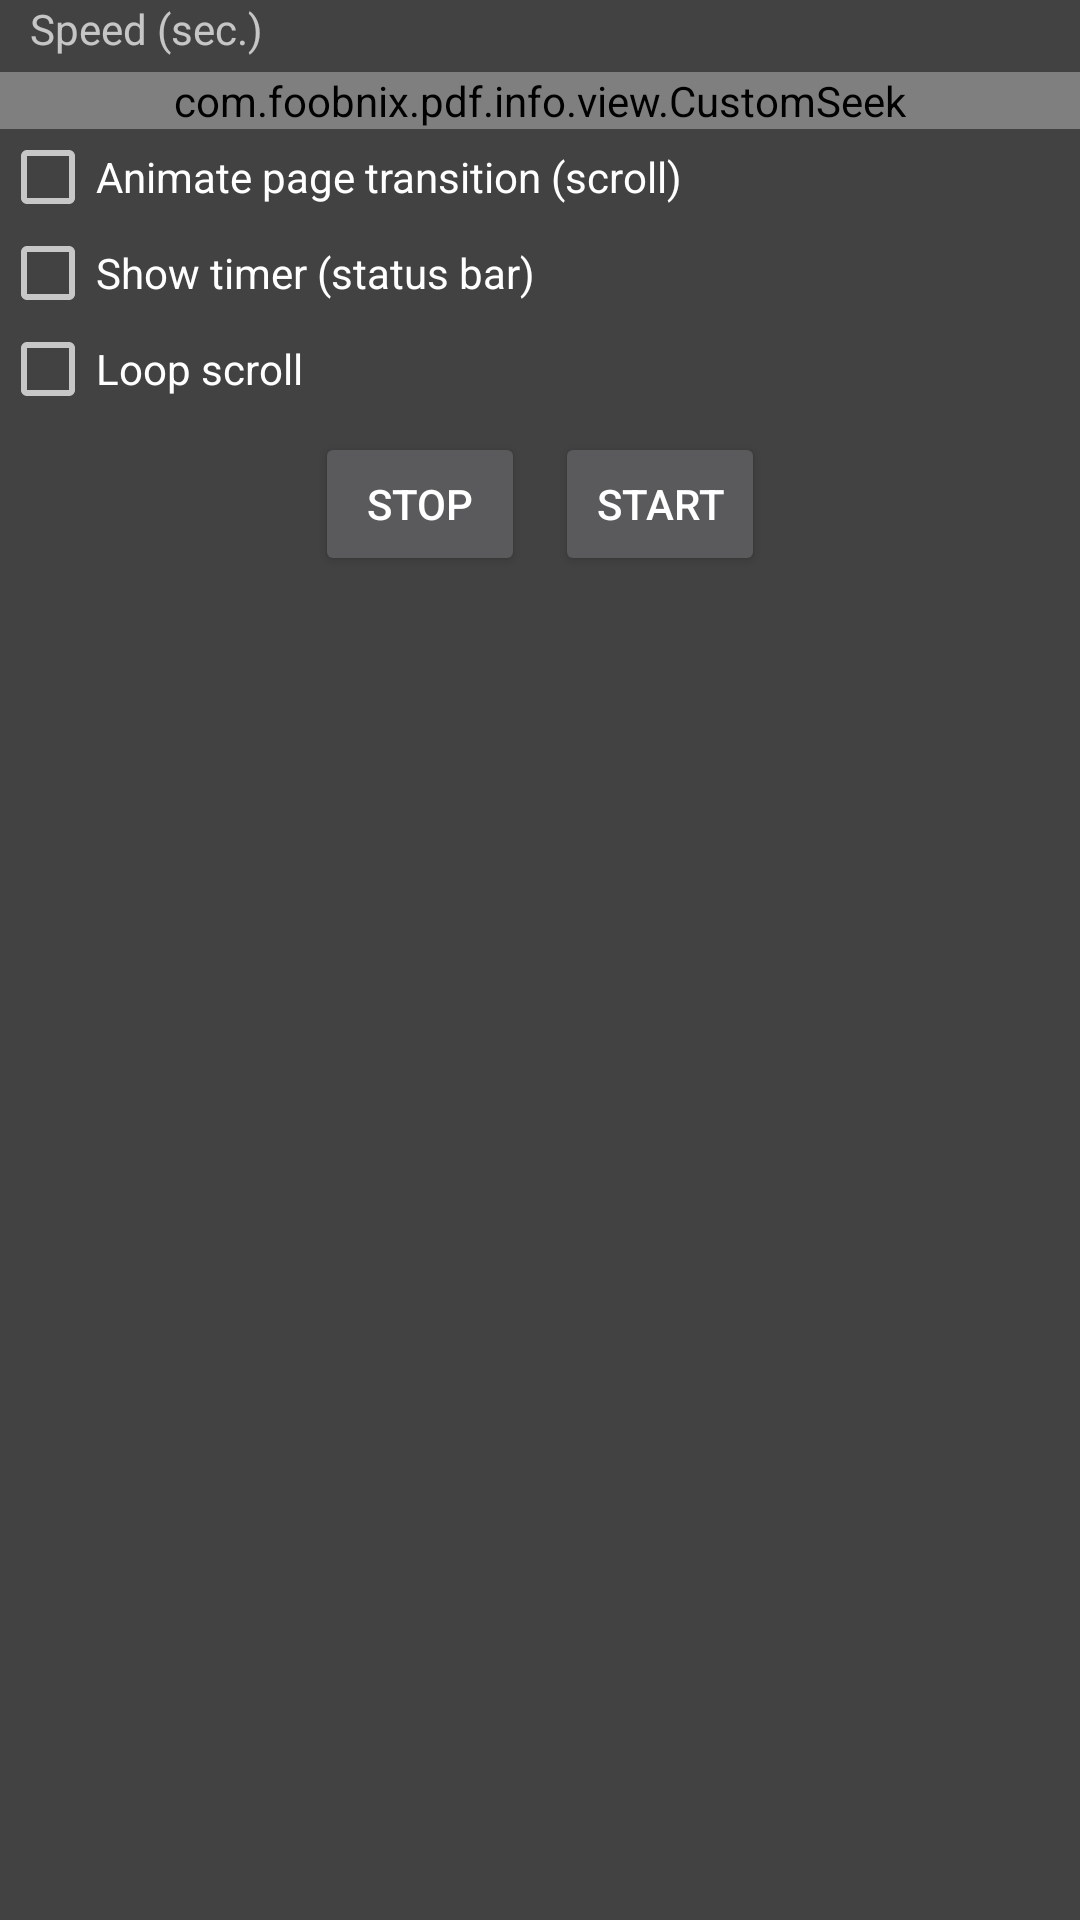

Here is an Android app screen rendered from its layout file. Give the layout XML and the strings, colors and styles it references.
<!-- AndroidManifest.xml: application theme StyledIndicatorsBlack -->
<!-- res/layout/dialog_flipping_pages.xml -->
<?xml version="1.0" encoding="utf-8"?>
<LinearLayout xmlns:android="http://schemas.android.com/apk/res/android"
    xmlns:myseek="http://schemas.android.com/apk/res-auto"
    android:layout_width="match_parent"
    android:layout_height="match_parent"
    android:orientation="vertical" >

    <TextView
        android:layout_marginLeft="10dip"
        android:id="@+id/textView1"
        android:layout_width="wrap_content"
        android:layout_height="wrap_content"
        android:text="@string/interval_sec_" />

    <com.foobnix.pdf.info.view.CustomSeek
        android:id="@+id/flippingInterval"
        android:layout_width="match_parent"
        android:layout_height="wrap_content"
        android:layout_marginTop="5dip"
        myseek:text="" >
    </com.foobnix.pdf.info.view.CustomSeek>

    <CheckBox
        android:id="@+id/isScrollAnimation"
        android:layout_width="wrap_content"
        android:layout_height="wrap_content"
        android:text="@string/simple_scroll_animation" />
    
    <CheckBox
        android:id="@+id/isShowToolBar"
        android:layout_width="match_parent"
        android:layout_height="wrap_content"
        android:text="@string/show_bottom_panel" />
    
    <CheckBox
        android:id="@+id/isLoopAutoplay"
        android:layout_width="match_parent"
        android:layout_height="wrap_content"
        android:text="@string/cyclic_scrolling_return_to_1_page_" />
    

    <LinearLayout
        android:layout_width="match_parent"
        android:layout_height="wrap_content"
        android:layout_marginTop="5dip"
        android:gravity="center_horizontal" >

        <Button
            android:id="@+id/flippingStop"
            android:layout_width="wrap_content"
            android:layout_height="wrap_content"
            android:text="@string/to_stop"
            android:textColor="@color/white"
            android:textSize="14sp"
            android:padding="5dip"
            android:minWidth="70dip" />

        <Button
            android:id="@+id/flippingStart"
            android:layout_width="wrap_content"
            android:layout_height="wrap_content"
            android:layout_marginLeft="10dip"
            android:text="@string/start"
            android:textColor="@color/white"
            android:textSize="14sp"
            android:padding="5dip"
            android:minWidth="70dip" />
    </LinearLayout>

</LinearLayout>
<!-- resources referenced by this layout -->
<resources>
  <color name="white">#ffffff</color>
  <string name="cyclic_scrolling_return_to_1_page_">Loop scroll</string>
  <string name="interval_sec_">Speed (sec.)</string>
  <string name="show_bottom_panel">Show timer (status bar)</string>
  <string name="simple_scroll_animation">Animate page transition (scroll)</string>
  <string name="start">Start</string>
  <string name="to_stop">Stop</string>
  <style name="StyledIndicatorsBlack" parent="@android:style/Theme.Black.NoTitleBar">
          <item name="android:windowNoTitle">true</item>
          <item name="android:windowDisablePreview">true</item>
          <item name="android:windowBackground">#F8B295</item>
          <item name="android:colorBackground">#F8B295</item>
      </style>
</resources>
